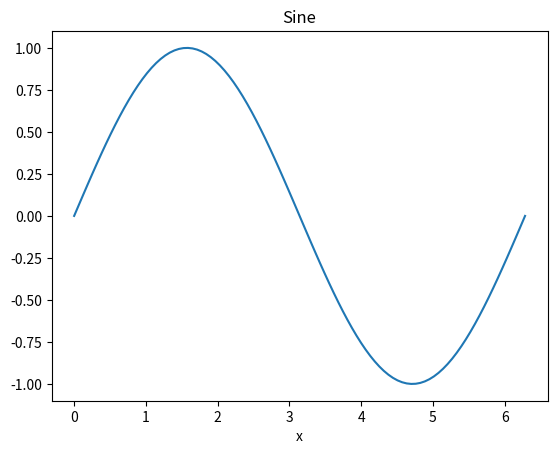

Here is the Python script that generated this plot:
import numpy as np
import matplotlib.pyplot as plt


x = np.linspace(0, 2*np.pi, 100)
y = np.sin(x)

print("hello world")

plt.plot(x, y)
plt.title("Sine")
plt.xlabel("x")
plt.show()
